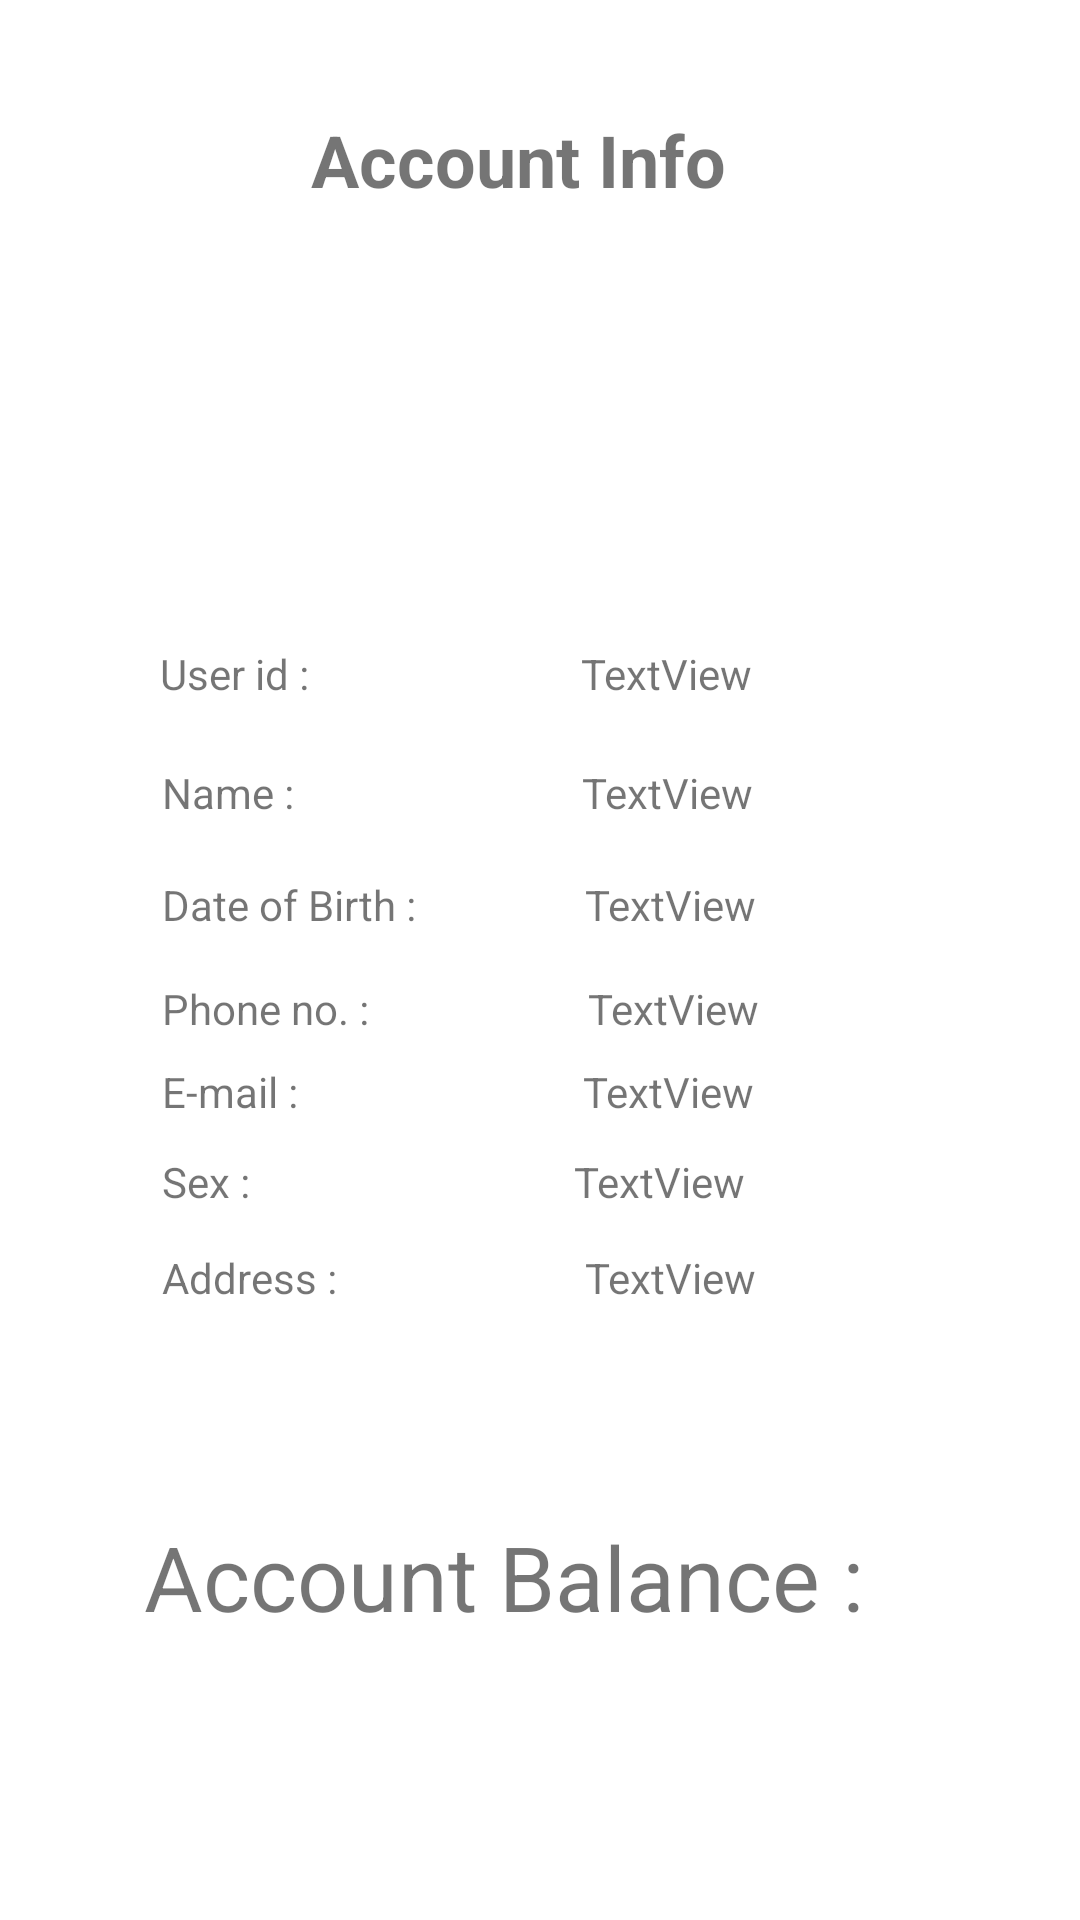

This screen was rendered from an Android layout file. Write that file and the resources it references.
<!-- AndroidManifest.xml: application theme Theme.Project_Sanjeevani -->
<!-- res/layout/activity_homepage_sidebar.xml -->
<?xml version="1.0" encoding="utf-8"?>
<androidx.constraintlayout.widget.ConstraintLayout xmlns:android="http://schemas.android.com/apk/res/android"
    xmlns:app="http://schemas.android.com/apk/res-auto"
    xmlns:tools="http://schemas.android.com/tools"
    android:layout_width="match_parent"
    android:layout_height="match_parent"
    tools:context=".HomepageSidebar">

    <TextView
        android:id="@+id/textView6"
        android:layout_width="wrap_content"
        android:layout_height="wrap_content"
        android:text="Account Info"
        android:textSize="24sp"
        android:textStyle="bold"
        app:layout_constraintBottom_toBottomOf="parent"
        app:layout_constraintEnd_toEndOf="parent"
        app:layout_constraintHorizontal_bias="0.468"
        app:layout_constraintStart_toStartOf="parent"
        app:layout_constraintTop_toTopOf="parent"
        app:layout_constraintVertical_bias="0.061" />

    <TextView
        android:id="@+id/textView16"
        android:layout_width="wrap_content"
        android:layout_height="wrap_content"
        android:text="Name :"
        app:layout_constraintBottom_toBottomOf="parent"
        app:layout_constraintEnd_toEndOf="parent"
        app:layout_constraintHorizontal_bias="0.003"
        app:layout_constraintStart_toStartOf="@+id/textView4"
        app:layout_constraintTop_toBottomOf="@+id/textView4"
        app:layout_constraintVertical_bias="0.053" />

    <TextView
        android:id="@+id/name"
        android:layout_width="wrap_content"
        android:layout_height="wrap_content"
        android:text="TextView"
        app:layout_constraintBaseline_toBaselineOf="@+id/textView16"
        app:layout_constraintEnd_toEndOf="parent"
        app:layout_constraintHorizontal_bias="0.469"
        app:layout_constraintStart_toEndOf="@+id/textView16" />

    <TextView
        android:id="@+id/textView26"
        android:layout_width="wrap_content"
        android:layout_height="wrap_content"
        android:text="Date of Birth :"
        app:layout_constraintBottom_toBottomOf="parent"
        app:layout_constraintEnd_toEndOf="parent"
        app:layout_constraintHorizontal_bias="0.0"
        app:layout_constraintStart_toStartOf="@+id/textView16"
        app:layout_constraintTop_toBottomOf="@+id/textView16"
        app:layout_constraintVertical_bias="0.053" />

    <TextView
        android:id="@+id/textView27"
        android:layout_width="wrap_content"
        android:layout_height="wrap_content"
        android:text="Phone no. :"
        app:layout_constraintBottom_toBottomOf="parent"
        app:layout_constraintEnd_toEndOf="parent"
        app:layout_constraintHorizontal_bias="0.0"
        app:layout_constraintStart_toStartOf="@+id/textView26"
        app:layout_constraintTop_toBottomOf="@+id/textView26"
        app:layout_constraintVertical_bias="0.051" />

    <TextView
        android:id="@+id/textView28"
        android:layout_width="wrap_content"
        android:layout_height="wrap_content"
        android:text="E-mail :"
        app:layout_constraintBottom_toBottomOf="parent"
        app:layout_constraintEnd_toEndOf="parent"
        app:layout_constraintHorizontal_bias="0.0"
        app:layout_constraintStart_toStartOf="@+id/textView27"
        app:layout_constraintTop_toBottomOf="@+id/textView27"
        app:layout_constraintVertical_bias="0.032" />

    <TextView
        android:id="@+id/textView29"
        android:layout_width="wrap_content"
        android:layout_height="wrap_content"
        android:text="Sex :"
        app:layout_constraintBottom_toBottomOf="parent"
        app:layout_constraintEnd_toEndOf="parent"
        app:layout_constraintHorizontal_bias="0.0"
        app:layout_constraintStart_toStartOf="@+id/textView28"
        app:layout_constraintTop_toBottomOf="@+id/textView28"
        app:layout_constraintVertical_bias="0.044" />

    <TextView
        android:id="@+id/textView30"
        android:layout_width="wrap_content"
        android:layout_height="wrap_content"
        android:text="Address :"
        app:layout_constraintBottom_toBottomOf="parent"
        app:layout_constraintEnd_toEndOf="parent"
        app:layout_constraintHorizontal_bias="0.0"
        app:layout_constraintStart_toStartOf="@+id/textView29"
        app:layout_constraintTop_toBottomOf="@+id/textView29"
        app:layout_constraintVertical_bias="0.06" />

    <TextView
        android:id="@+id/bday"
        android:layout_width="wrap_content"
        android:layout_height="wrap_content"
        android:text="TextView"
        app:layout_constraintBaseline_toBaselineOf="@+id/textView26"
        app:layout_constraintEnd_toEndOf="parent"
        app:layout_constraintHorizontal_bias="0.342"
        app:layout_constraintStart_toEndOf="@+id/textView26" />

    <TextView
        android:id="@+id/contactno"
        android:layout_width="wrap_content"
        android:layout_height="wrap_content"
        android:text="TextView"
        app:layout_constraintBaseline_toBaselineOf="@+id/textView27"
        app:layout_constraintEnd_toEndOf="parent"
        app:layout_constraintHorizontal_bias="0.405"
        app:layout_constraintStart_toEndOf="@+id/textView27" />

    <TextView
        android:id="@+id/mail"
        android:layout_width="wrap_content"
        android:layout_height="wrap_content"
        android:text="TextView"
        app:layout_constraintBaseline_toBaselineOf="@+id/textView28"
        app:layout_constraintEnd_toEndOf="parent"
        app:layout_constraintHorizontal_bias="0.467"
        app:layout_constraintStart_toEndOf="@+id/textView28" />

    <TextView
        android:id="@+id/gender"
        android:layout_width="wrap_content"
        android:layout_height="wrap_content"
        android:text="TextView"
        app:layout_constraintBaseline_toBaselineOf="@+id/textView29"
        app:layout_constraintEnd_toEndOf="parent"
        app:layout_constraintHorizontal_bias="0.492"
        app:layout_constraintStart_toEndOf="@+id/textView29" />

    <TextView
        android:id="@+id/addr"
        android:layout_width="wrap_content"
        android:layout_height="wrap_content"
        android:text="TextView"
        app:layout_constraintBaseline_toBaselineOf="@+id/textView30"
        app:layout_constraintEnd_toEndOf="parent"
        app:layout_constraintHorizontal_bias="0.433"
        app:layout_constraintStart_toEndOf="@+id/textView30" />

    <TextView
        android:id="@+id/textView36"
        android:layout_width="wrap_content"
        android:layout_height="wrap_content"
        android:text="Account Balance :"
        android:textSize="30sp"
        app:layout_constraintBottom_toBottomOf="parent"
        app:layout_constraintEnd_toEndOf="parent"
        app:layout_constraintHorizontal_bias="0.4"
        app:layout_constraintStart_toStartOf="parent"
        app:layout_constraintTop_toBottomOf="@+id/textView6"
        app:layout_constraintVertical_bias="0.822" />

    <TextView
        android:id="@+id/balance"
        android:layout_width="wrap_content"
        android:layout_height="wrap_content"
        android:textSize="40sp"
        app:layout_constraintBottom_toBottomOf="parent"
        app:layout_constraintEnd_toEndOf="@+id/textView36"
        app:layout_constraintHorizontal_bias="0.456"
        app:layout_constraintStart_toStartOf="@+id/textView36"
        app:layout_constraintTop_toBottomOf="@+id/textView36"
        app:layout_constraintVertical_bias="0.0" />

    <TextView
        android:id="@+id/textView4"
        android:layout_width="wrap_content"
        android:layout_height="wrap_content"
        android:text="User id :"
        app:layout_constraintBottom_toBottomOf="parent"
        app:layout_constraintEnd_toEndOf="parent"
        app:layout_constraintHorizontal_bias="0.172"
        app:layout_constraintStart_toStartOf="parent"
        app:layout_constraintTop_toTopOf="parent"
        app:layout_constraintVertical_bias="0.346" />

    <TextView
        android:id="@+id/usid"
        android:layout_width="wrap_content"
        android:layout_height="wrap_content"
        android:text="TextView"
        app:layout_constraintBaseline_toBaselineOf="@+id/textView4"
        app:layout_constraintEnd_toEndOf="parent"
        app:layout_constraintHorizontal_bias="0.453"
        app:layout_constraintStart_toEndOf="@+id/textView4" />

    <ImageView
        android:id="@+id/imageView3"
        android:layout_width="100dp"
        android:layout_height="100dp"
        app:layout_constraintBottom_toTopOf="@+id/textView36"
        app:layout_constraintEnd_toEndOf="parent"
        app:layout_constraintHorizontal_bias="0.424"
        app:layout_constraintStart_toStartOf="parent"
        app:layout_constraintTop_toBottomOf="@+id/textView6"
        app:layout_constraintVertical_bias="0.066"
        app:srcCompat="@drawable/user" />

</androidx.constraintlayout.widget.ConstraintLayout>
<!-- resources referenced by this layout -->
<resources>
  <style name="Theme.Project_Sanjeevani" parent="Theme.MaterialComponents.DayNight.DarkActionBar">
          
          <item name="colorPrimary">@color/purple_500</item>
          <item name="colorPrimaryVariant">@color/purple_700</item>
          <item name="colorOnPrimary">@color/white</item>
          
          <item name="colorSecondary">@color/teal_200</item>
          <item name="colorSecondaryVariant">@color/teal_700</item>
          <item name="colorOnSecondary">@color/black</item>
          
          <item name="android:statusBarColor">?attr/colorPrimaryVariant</item>
          
      </style>
  <!-- not gathered from this repository: default colours our renderer supplied (Android Studio template values) -->
  <color name="purple_500">#FF6200EE</color>
  <color name="purple_700">#FF3700B3</color>
  <color name="teal_200">#FF03DAC5</color>
  <color name="teal_700">#FF018786</color>
  <color name="black">#FF000000</color>
  <color name="white">#FFFFFFFF</color>
</resources>
